Run: headless pygame with SDL's dummy video driver; simulated clock (each Clock.tick advances the game by its frame time, no real sleeping); random seed 0; keys injected as events and as key.get_pressed() state; mouse plan: one left click at the window centre at the start of phase 2, then a move to the lower-right quarter at the start of phase 3.
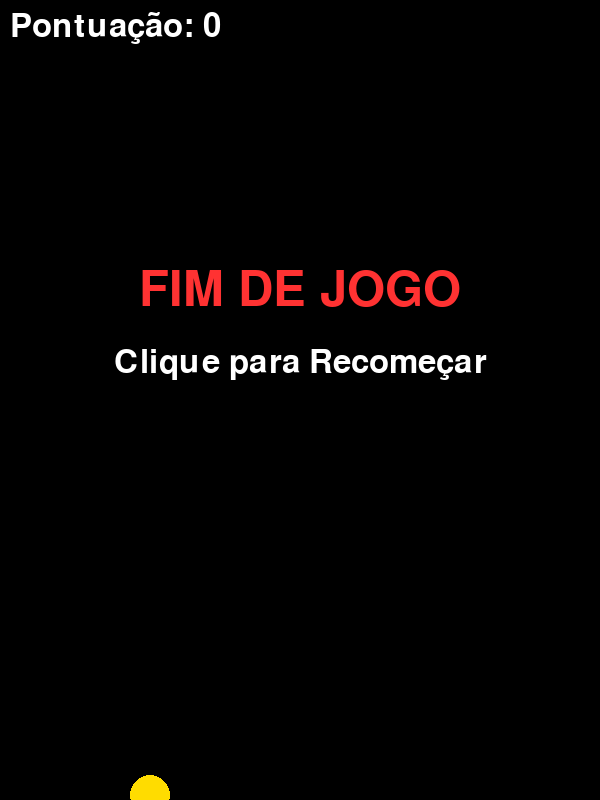
Frame 1 of 4 · flips 1–60 · no input
Frame 2 of 4 · flips 61–180 · clicked the window centre · tapped SPACE, RETURN · held RIGHT (→), D · screen unchanged from frame 1, image omitted
Frame 3 of 4 · flips 181–300 · moved the mouse to the lower-right quarter · held DOWN (↓), S · screen unchanged from frame 2, image omitted
Frame 4 of 4 · flips 301–420 · held LEFT (←), A, UP (↑), W · screen unchanged from frame 3, image omitted

The pygame program that drew these frames:

import pygame
import random
import time

# --- Constantes do Jogo (Ajustáveis) ---
TELA_LARGURA = 600
TELA_ALTURA = 800
GRAVIDADE = 1.2
VELOCIDADE_CANO = 5
ESPACO_CANO = 200  # Altura da abertura entre o cano superior e inferior
TEMPO_ENTRE_CANOS = 1500 # Milissegundos

# Cores
PRETO = (0, 0, 0)
BRANCO = (255, 255, 255)
AMARELO_PASSARO = (255, 220, 0)
VERDE_CANO = (50, 200, 50)

# Inicializa o Pygame
pygame.init()
TELA = pygame.display.set_mode((TELA_LARGURA, TELA_ALTURA))
pygame.display.set_caption("Flappy Bird Clone (por Gemini)")
RELOGIO = pygame.time.Clock()
FONTE = pygame.font.Font(None, 48)
FONTE_GRANDE = pygame.font.Font(None, 72)

# --- Classe do Pássaro (Bird) ---
class Passaro:
    def __init__(self):
        self.largura = 40
        self.altura = 40
        self.x = TELA_LARGURA // 4
        self.y = TELA_ALTURA // 2
        self.velocidade_y = 0
        self.impulso = -18 # Força do pulo

    def pular(self):
        # Aumenta a velocidade vertical para cima (valor negativo)
        self.velocidade_y = self.impulso

    def atualizar(self):
        # Aplica gravidade
        self.velocidade_y += GRAVIDADE
        self.y += self.velocidade_y
        
        # Limita a velocidade de queda máxima para evitar bugs
        if self.velocidade_y > 20:
             self.velocidade_y = 20

    def desenhar(self, tela):
        # Desenha o pássaro como um círculo amarelo para simplificar
        pygame.draw.circle(tela, AMARELO_PASSARO, (int(self.x), int(self.y)), self.largura // 2)

    def get_rect(self):
        # Retorna o retângulo de colisão do pássaro
        return pygame.Rect(self.x - self.largura // 2, self.y - self.altura // 2, self.largura, self.altura)

# --- Classe do Cano (Pipe) ---
class Cano:
    def __init__(self, x, espaco_y):
        self.x = x
        self.largura = 60
        self.espaco = ESPACO_CANO
        self.espaco_y = espaco_y # Centro do espaço livre
        self.velocidade = VELOCIDADE_CANO
        self.passado = False # Flag para pontuação

        # Cano Superior
        self.topo_altura = self.espaco_y - self.espaco // 2
        # Cano Inferior
        self.base_y = self.espaco_y + self.espaco // 2
        self.base_altura = TELA_ALTURA - self.base_y

    def atualizar(self):
        # Move o cano para a esquerda
        self.x -= self.velocidade

    def desenhar(self, tela):
        # Desenha o cano superior
        pygame.draw.rect(tela, VERDE_CANO, (self.x, 0, self.largura, self.topo_altura))
        # Desenha o cano inferior
        pygame.draw.rect(tela, VERDE_CANO, (self.x, self.base_y, self.largura, self.base_altura))

        # Adiciona bordas pretas para melhor definição
        pygame.draw.rect(tela, PRETO, (self.x, 0, self.largura, self.topo_altura), 2)
        pygame.draw.rect(tela, PRETO, (self.x, self.base_y, self.largura, self.base_altura), 2)

    def get_rects(self):
        # Retorna os retângulos de colisão para o cano superior e inferior
        topo_rect = pygame.Rect(self.x, 0, self.largura, self.topo_altura)
        base_rect = pygame.Rect(self.x, self.base_y, self.largura, self.base_altura)
        return topo_rect, base_rect
    
    def esta_na_tela(self):
        # Verifica se o cano ainda está visível na tela
        return self.x + self.largura > 0

# --- Função Principal do Jogo ---
def jogo_principal():
    passaro = Passaro()
    canos = []
    pontuacao = 0
    jogo_ativo = True
    ultima_geracao_cano = pygame.time.get_ticks()

    rodando = True
    while rodando:
        for evento in pygame.event.get():
            if evento.type == pygame.QUIT:
                rodando = False
            
            # Ação de pulo (apenas se o jogo estiver ativo)
            if evento.type == pygame.KEYDOWN or evento.type == pygame.MOUSEBUTTONDOWN:
                if jogo_ativo:
                    passaro.pular()
                elif not jogo_ativo and evento.type == pygame.MOUSEBUTTONDOWN:
                    # Reinicia o jogo no 'Fim de Jogo'
                    return  # Chama a função principal novamente para reiniciar

        TELA.fill(PRETO) # Limpa a tela (fundo preto)

        if jogo_ativo:
            # --- 1. Atualização da Lógica ---
            
            # Geração de Canos
            agora = pygame.time.get_ticks()
            if agora - ultima_geracao_cano > TEMPO_ENTRE_CANOS:
                # Gera uma altura aleatória para o centro do espaço do cano
                # (Min 100 até Max TELA_ALTURA - 100)
                espaco_y_aleatorio = random.randint(100 + ESPACO_CANO // 2, TELA_ALTURA - 100 - ESPACO_CANO // 2)
                canos.append(Cano(TELA_LARGURA, espaco_y_aleatorio))
                ultima_geracao_cano = agora
            
            # Atualiza Pássaro
            passaro.atualizar()

            # Atualiza e Remove Canos
            novos_canos = []
            for cano in canos:
                cano.atualizar()
                
                # Checagem de Pontuação
                if not cano.passado and passaro.x > cano.x + cano.largura:
                    pontuacao += 1
                    cano.passado = True

                if cano.esta_na_tela():
                    novos_canos.append(cano)
            canos = novos_canos

            # --- 2. Checagem de Colisão ---
            
            passaro_rect = passaro.get_rect()

            # Colisão com o chão ou teto
            if passaro.y + passaro.altura // 2 > TELA_ALTURA or passaro.y - passaro.altura // 2 < 0:
                jogo_ativo = False
            
            # Colisão com os Canos
            for cano in canos:
                topo_rect, base_rect = cano.get_rects()
                if passaro_rect.colliderect(topo_rect) or passaro_rect.colliderect(base_rect):
                    jogo_ativo = False
        
        # --- 3. Desenho ---
        
        # Desenha Canos
        for cano in canos:
            cano.desenhar(TELA)
        
        # Desenha Pássaro
        passaro.desenhar(TELA)
        
        # Desenha Pontuação
        texto_pontuacao = FONTE.render(f"Pontuação: {pontuacao}", True, BRANCO)
        TELA.blit(texto_pontuacao, (10, 10))

        # --- 4. Estado de Fim de Jogo ---
        if not jogo_ativo:
            # Se o jogo não está ativo, exibe a tela de Fim de Jogo
            texto_fim = FONTE_GRANDE.render("FIM DE JOGO", True, (255, 50, 50))
            texto_clique = FONTE.render("Clique para Recomeçar", True, BRANCO)
            
            TELA.blit(texto_fim, (TELA_LARGURA // 2 - texto_fim.get_width() // 2, TELA_ALTURA // 3))
            TELA.blit(texto_clique, (TELA_LARGURA // 2 - texto_clique.get_width() // 2, TELA_ALTURA // 3 + 80))


        # Atualiza o display e controla o FPS
        pygame.display.flip()
        RELOGIO.tick(60) # 60 FPS


if __name__ == '__main__':
    # Loop para permitir reinício
    while True:
        try:
            jogo_principal()
        except pygame.error as e:
            # Captura erro de saída do Pygame (janela fechada)
            print(f"Erro do Pygame: {e}")
            break
        except Exception as e:
            print(f"Ocorreu um erro: {e}. Encerrando.")
            break
    
    pygame.quit()
